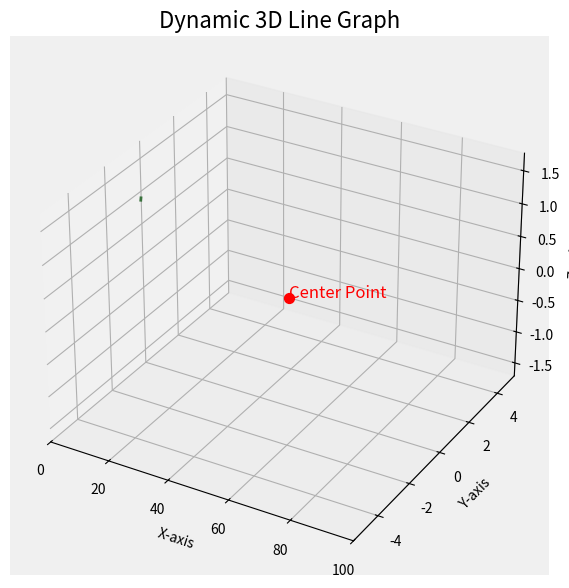
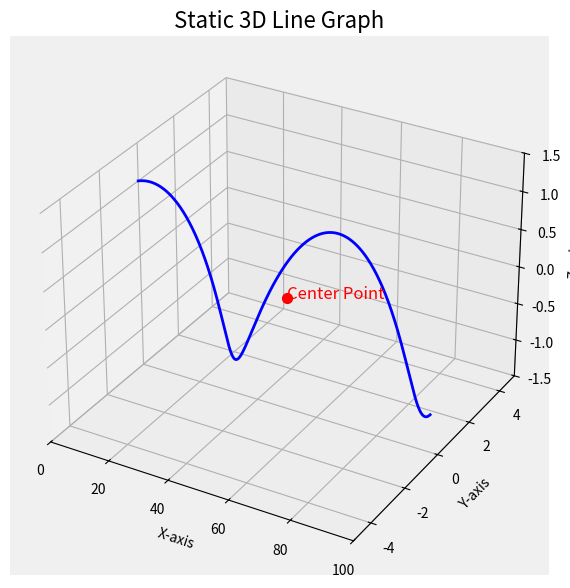

Write the Python code that produced these figures, in order.
import numpy as np
import matplotlib.pyplot as plt
from mpl_toolkits.mplot3d import Axes3D
from matplotlib.animation import FuncAnimation

# Set up the figure and 3D axis
fig = plt.figure(figsize=(10, 7))
ax = fig.add_subplot(111, projection='3d')

# Generate initial data
x_data = []
y_data = []
z_data = []
line, = ax.plot([], [], [], lw=2, color='blue')

# Set axis limits
ax.set_xlim(0, 100)
ax.set_ylim(-5, 5)
ax.set_zlim(-1.5, 1.5)
ax.set_title("Dynamic 3D Line Graph", fontsize=16)
ax.set_xlabel("X-axis")
ax.set_ylabel("Y-axis")
ax.set_zlabel("Z-axis")

# Update function for animation
def update(frame):
    x_data.append(frame)
    y_data.append(np.sin(frame * 0.1))
    z_data.append(np.cos(frame * 0.1))

    line.set_data(x_data, y_data)
    line.set_3d_properties(z_data)

    return line,

# Additional functions to enhance graph dynamics
def generate_random_color():
    """Generates a random color for the line graph."""
    return np.random.rand(3,)

def randomize_limits():
    """Randomly adjusts the axis limits during the animation."""
    ax.set_xlim(0, 100)
    ax.set_ylim(-5 + np.random.uniform(-1, 1), 5 + np.random.uniform(-1, 1))
    ax.set_zlim(-1.5 + np.random.uniform(-0.5, 0.5), 1.5 + np.random.uniform(-0.5, 0.5))

# Custom styles for the graph
def style_graph():
    """Applies custom styles to the graph axes and title."""
    ax.grid(color='gray', linestyle='--', linewidth=0.5)
    ax.set_facecolor('#f0f0f0')
    ax.tick_params(axis='both', which='major', labelsize=10, color='black')

# Style and randomize initial setup
style_graph()
randomize_limits()

# Function for noise addition
def add_noise(data, intensity=0.1):
    """Adds random noise to a dataset."""
    return data + np.random.normal(0, intensity, len(data))

# Modified update function
def enhanced_update(frame):
    x_data.append(frame)
    y_data.append(np.sin(frame * 0.1))
    z_data.append(np.cos(frame * 0.1))

    # Add noise for dynamic effect
    y_noisy = add_noise(np.array(y_data))
    z_noisy = add_noise(np.array(z_data))

    line.set_data(x_data, y_noisy)
    line.set_3d_properties(z_noisy)
    line.set_color(generate_random_color())

    # Randomize limits occasionally
    if frame % 20 == 0:
        randomize_limits()

    return line,

# Create the enhanced animation
ani = FuncAnimation(fig, enhanced_update, frames=range(200), interval=50, blit=True)

# Additional graph annotations
def add_annotations():
    """Adds annotations or markers to the graph."""
    ax.text(50, 0, 0, "Center Point", color='red', fontsize=12)
    ax.scatter([50], [0], [0], color='red', s=50)

# Call annotations
add_annotations()

# Display the animation
plt.show()
import numpy as np
import matplotlib.pyplot as plt
from mpl_toolkits.mplot3d import Axes3D

# Set up the figure and 3D axis
fig = plt.figure(figsize=(10, 7))
ax = fig.add_subplot(111, projection='3d')

# Generate static data
x_data = np.linspace(0, 100, 500)
y_data = np.sin(x_data * 0.1)
z_data = np.cos(x_data * 0.1)

# Plot the static 3D line graph
ax.plot(x_data, y_data, z_data, lw=2, color='blue')

# Set axis limits
ax.set_xlim(0, 100)
ax.set_ylim(-5, 5)
ax.set_zlim(-1.5, 1.5)
ax.set_title("Static 3D Line Graph", fontsize=16)
ax.set_xlabel("X-axis")
ax.set_ylabel("Y-axis")
ax.set_zlabel("Z-axis")

# Custom styles for the graph
def style_graph():
    """Applies custom styles to the graph axes and title."""
    ax.grid(color='gray', linestyle='--', linewidth=0.5)
    ax.set_facecolor('#f0f0f0')
    ax.tick_params(axis='both', which='major', labelsize=10, color='black')

# Style the graph
style_graph()

# Add annotations
ax.text(50, 0, 0, "Center Point", color='red', fontsize=12)
ax.scatter([50], [0], [0], color='red', s=50)

# Display the static graph
plt.show()
